Photos from the image-classification dataset "Dataset" in the GitHub repository yokefuan/ImageClassificationPrj. Its 3 classes are: chicken rice, hokkien noodles, ice kacang.

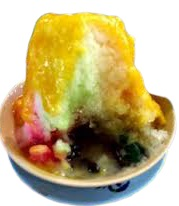
Label: ice kacang

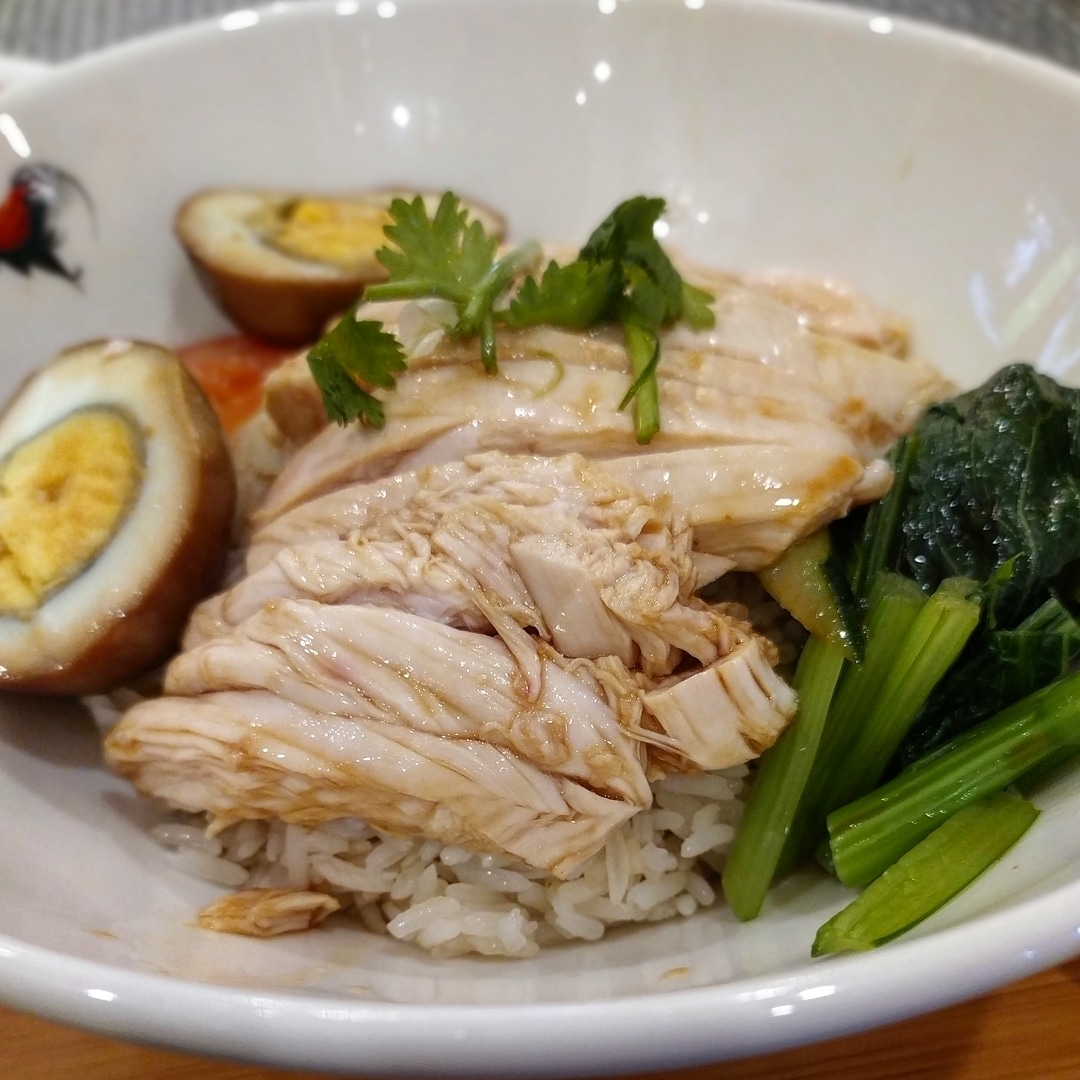
Label: chicken rice

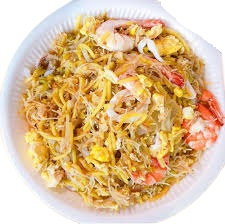
Label: hokkien noodles

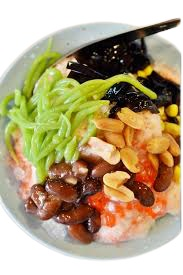
Label: ice kacang

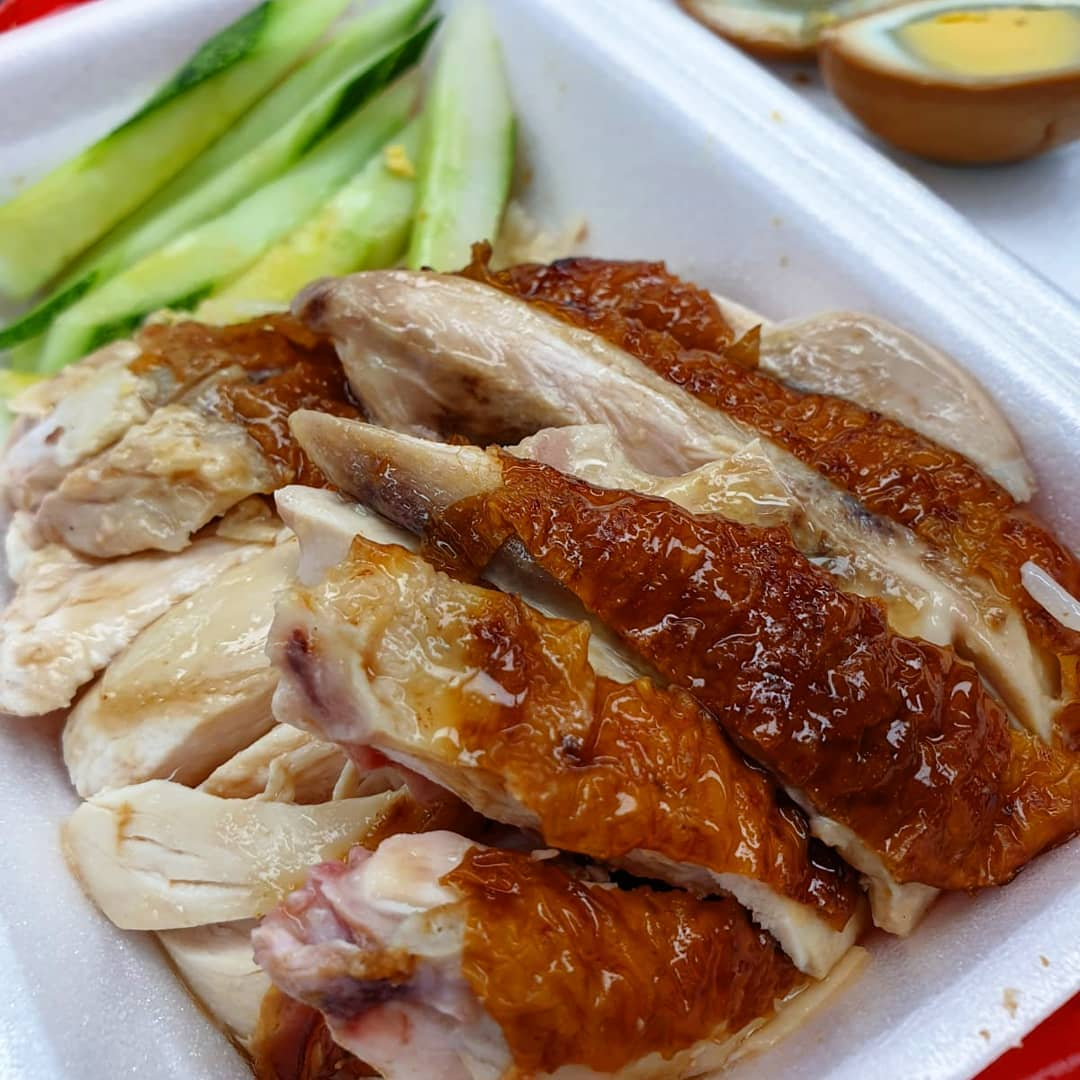
Label: chicken rice

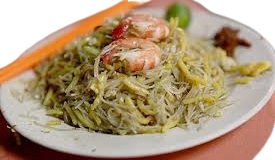
Label: hokkien noodles
